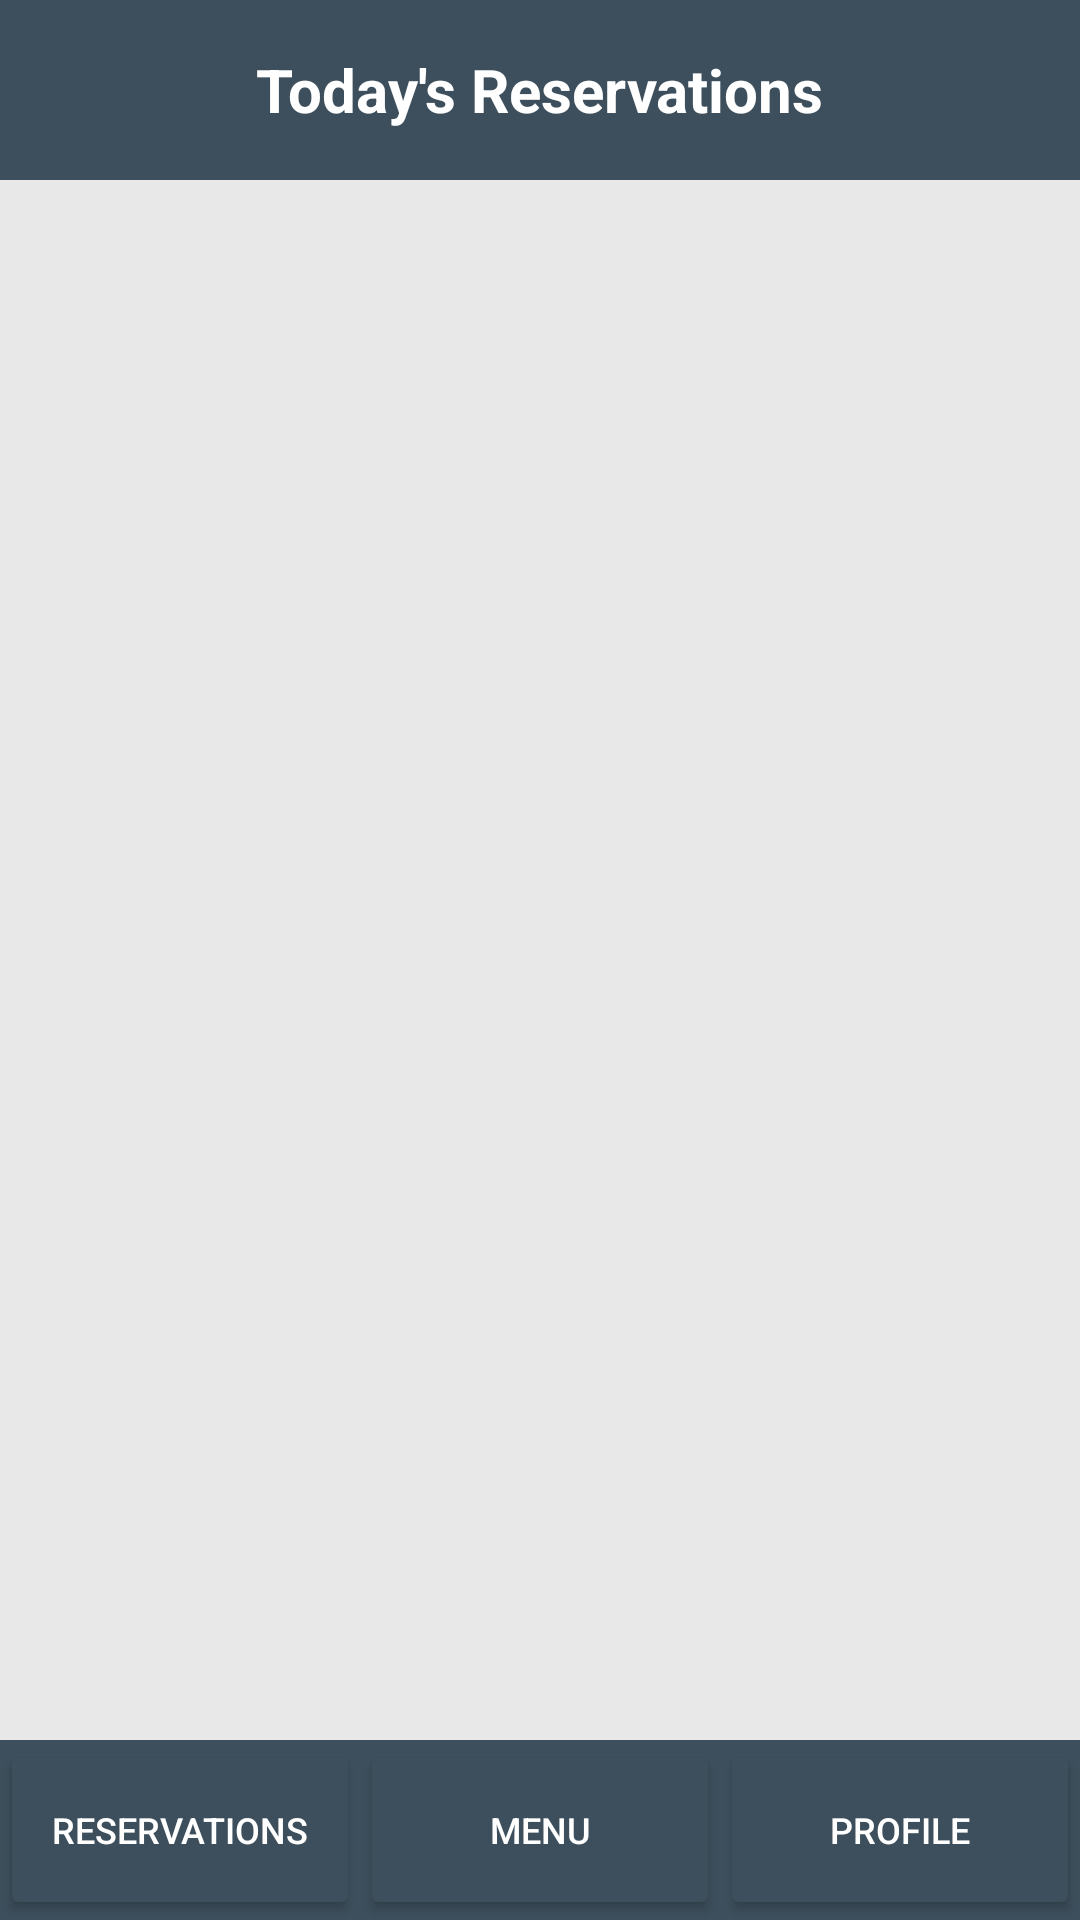

Here is an Android app screen rendered from its layout file. Give the layout XML and the strings, colors and styles it references.
<!-- AndroidManifest.xml: application theme Theme.AndroidUIDesignLab -->
<!-- res/layout/staff_dashboard.xml -->
<?xml version="1.0" encoding="utf-8"?>
<RelativeLayout xmlns:android="http://schemas.android.com/apk/res/android"
    xmlns:tools="http://schemas.android.com/tools"
    android:layout_width="match_parent"
    android:layout_height="match_parent"
    android:background="#E8E8E8"
    tools:context=".StaffDashboardActivity">

    
    <LinearLayout
        android:id="@+id/topHeader"
        android:layout_width="match_parent"
        android:layout_height="60dp"
        android:layout_alignParentTop="true"
        android:background="#3D4F5C"
        android:gravity="center"
        android:orientation="horizontal"
        android:padding="16dp">

        <TextView
            android:id="@+id/tvRestaurantName"
            android:layout_width="wrap_content"
            android:layout_height="wrap_content"
            android:text="Today's Reservations"
            android:textColor="#FFFFFF"
            android:textSize="20sp"
            android:textStyle="bold" />

    </LinearLayout>

    <androidx.recyclerview.widget.RecyclerView
        android:id="@+id/rvTodaysReservations"
        android:layout_width="match_parent"
        android:layout_height="match_parent"
        android:layout_above="@+id/bottomNavBar"
        android:layout_below="@+id/topHeader"
        android:padding="16dp"
        tools:listitem="@layout/reservation_card_item" />

    
    <LinearLayout
        android:id="@+id/bottomNavBar"
        android:layout_width="match_parent"
        android:layout_height="60dp"
        android:layout_alignParentBottom="true"
        android:background="#3D4F5C"
        android:orientation="horizontal">

        <Button
            android:id="@+id/btnReservations"
            android:layout_width="0dp"
            android:layout_height="match_parent"
            android:layout_weight="1"
            android:backgroundTint="#3D4F5C"
            android:text="Reservations"
            android:textColor="#FFFFFF"
            android:textSize="12sp" />

        <Button
            android:id="@+id/staffBtnMenu"
            android:layout_width="0dp"
            android:layout_height="match_parent"
            android:layout_weight="1"
            android:backgroundTint="#3D4F5C"
            android:text="Menu"
            android:textColor="#FFFFFF"
            android:textSize="12sp" />

        <Button
            android:id="@+id/btnProfile"
            android:layout_width="0dp"
            android:layout_height="match_parent"
            android:layout_weight="1"
            android:backgroundTint="#3D4F5C"
            android:text="Profile"
            android:textColor="#FFFFFF"
            android:textSize="12sp" />

    </LinearLayout>

</RelativeLayout>
<!-- res/layout/reservation_card_item.xml (included above) -->
<?xml version="1.0" encoding="utf-8"?>
<LinearLayout xmlns:android="http://schemas.android.com/apk/res/android"
    android:layout_width="match_parent"
    android:layout_height="wrap_content"
    android:layout_marginBottom="8dp"
    android:background="#FFFFFF"
    android:orientation="vertical"
    android:padding="12dp">

    <TextView
        android:id="@+id/tvReservationDetails"
        android:layout_width="match_parent"
        android:layout_height="wrap_content"
        android:text="Reservation"
        android:textColor="#000000"
        android:textSize="16sp"
        android:textStyle="bold" />

    <TextView
        android:id="@+id/tvGuestCount"
        android:layout_width="match_parent"
        android:layout_height="wrap_content"
        android:layout_marginBottom="8dp"
        android:text="Guests: 0"
        android:textColor="#000000"
        android:textSize="14sp" />

    <LinearLayout
        android:layout_width="match_parent"
        android:layout_height="wrap_content"
        android:orientation="horizontal">

        <Button
            android:id="@+id/btnEditReservation"
            android:layout_width="0dp"
            android:layout_height="40dp"
            android:layout_marginEnd="4dp"
            android:layout_weight="1"
            android:backgroundTint="#6B8E9E"
            android:text="Edit"
            android:textColor="#000000"
            android:textSize="14sp" />

        <Button
            android:id="@+id/btnRemoveReservation"
            android:layout_width="0dp"
            android:layout_height="40dp"
            android:layout_marginStart="4dp"
            android:layout_weight="1"
            android:backgroundTint="#E8A5A5"
            android:text="Remove"
            android:textColor="#000000"
            android:textSize="14sp" />
    </LinearLayout>
</LinearLayout>
<!-- resources referenced by this layout -->
<resources>
  <style name="Theme.AndroidUIDesignLab" parent="Base.Theme.AndroidUIDesignLab" />
  <style name="Base.Theme.AndroidUIDesignLab" parent="Theme.Material3.DayNight.NoActionBar">
          
          
      </style>
</resources>
